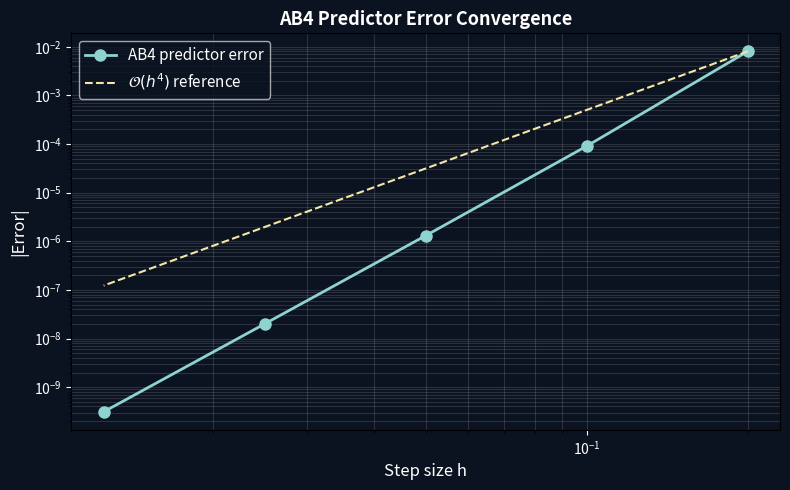

The matplotlib source for this figure: (Note: this script raises an exception after producing the figure.)
import numpy as np
import matplotlib.pyplot as plt

# ── IVP: dy/dx = 2xy,  y(0)=1,  exact: y = e^{x^2} ──────────
def f(x, y):
    return 2 * x * y

y_exact_08 = np.exp(0.64)

# ── Generate "truth" data via RK4 at various step sizes ───────
def rk4_solve(h, x_end=0.8):
    N = int(x_end / h)
    x = np.zeros(N + 1)
    y = np.zeros(N + 1)
    y[0] = 1.0
    for n in range(N):
        k1 = f(x[n],       y[n])
        k2 = f(x[n]+h/2,   y[n]+h/2*k1)
        k3 = f(x[n]+h/2,   y[n]+h/2*k2)
        k4 = f(x[n]+h,     y[n]+h*k3)
        y[n+1] = y[n] + (h/6)*(k1 + 2*k2 + 2*k3 + k4)
        x[n+1] = x[n] + h
    return x, y

def ab4_predict(h):
    """Generate 4 starting values via RK4, then apply AB4 predictor."""
    x_rk, y_rk = rk4_solve(h, x_end=3*h + 1e-15)
    xv = x_rk[:4]
    yv = y_rk[:4]
    fv = np.array([f(xv[i], yv[i]) for i in range(4)])
    y_pred = yv[3] + (h/24)*(55*fv[3] - 59*fv[2] + 37*fv[1] - 9*fv[0])
    return 3*h + h, y_pred  # x_pred, y_pred

# ── Convergence study ─────────────────────────────────────────
step_sizes = [0.2, 0.1, 0.05, 0.025, 0.0125]
errors_ab4 = []

for hs in step_sizes:
    # We need 4 starting values from RK4, then predict with AB4
    # For a fair comparison, predict y at x = 4*h from x=0
    x_rk, y_rk = rk4_solve(hs, x_end=0.8)
    # Gather enough points for AB4
    if len(y_rk) >= 5:
        xv = [i*hs for i in range(4)]
        yv = y_rk[:4]
        fv = np.array([f(xv[i], yv[i]) for i in range(4)])
        y_p = yv[3] + (hs/24)*(55*fv[3] - 59*fv[2] + 37*fv[1] - 9*fv[0])
        x_p = 4*hs
        y_e = np.exp(x_p**2)
        errors_ab4.append(abs(y_p - y_e))
    else:
        errors_ab4.append(np.nan)

# ── Plot: Error vs Step Size (log-log) ─────────────────────────
bg = '#0b1220'
curve_color = '#8fd3d1'
ref_color = '#f5e6a8'

fig, ax = plt.subplots(figsize=(8, 5))
fig.patch.set_facecolor(bg)
ax.set_facecolor(bg)

ax.loglog(step_sizes, errors_ab4, 'o-', color=curve_color, lw=2, ms=8,
          label='AB4 predictor error')

# Reference line: O(h^4)
h_ref = np.array(step_sizes)
ref = (h_ref / step_sizes[0])**4 * errors_ab4[0]
ax.loglog(h_ref, ref, '--', color=ref_color, lw=1.5, label=r'$\mathcal{O}(h^4)$ reference')

ax.set_xlabel('Step size h', color='white', fontsize=12)
ax.set_ylabel('|Error|', color='white', fontsize=12)
ax.set_title('AB4 Predictor Error Convergence', color='white', fontsize=13, fontweight='bold')
ax.tick_params(colors='white')
ax.legend(facecolor=bg, labelcolor='white', fontsize=11)
ax.grid(True, alpha=0.2, which='both')

plt.tight_layout()
plt.savefig('figs/error_convergence.png', dpi=150, facecolor=bg)
plt.show()
